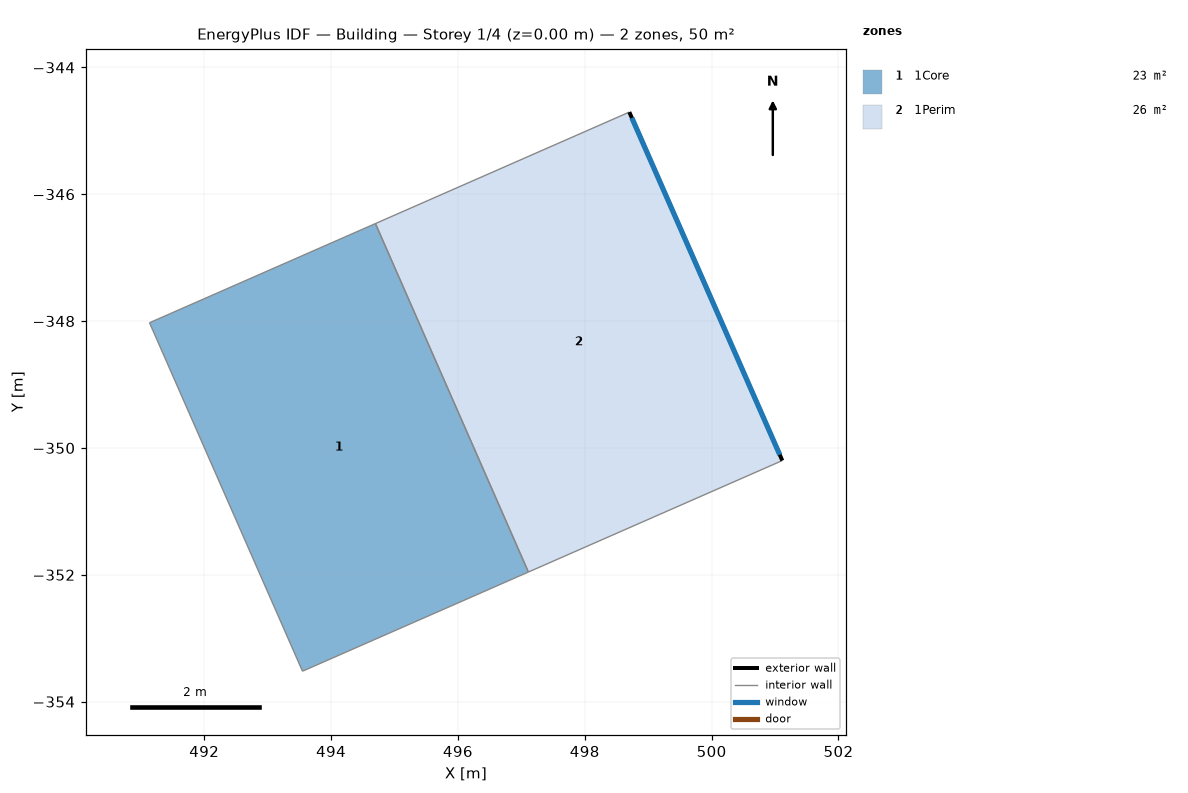
=== STOREY PLAN SPEC (per zone: floor XY polygon, exterior-wall plan segments, windows/doors) ===
zone 1: 1Core  (23.3 m²)
  floor: (497.11, -351.96) (493.55, -353.52) (491.14, -348.03) (494.70, -346.46)
  interior walls: 4
zone 2: 1Perim  (26.2 m²)
  floor: (501.11, -350.20) (497.11, -351.96) (494.70, -346.46) (498.70, -344.70)
  exterior wall: (498.70, -344.70) – (501.11, -350.20)  [6.0 m]
    window: (498.74, -344.80) – (501.07, -350.11)  [14.8 m²]
  interior walls: 3

=== DERIVED (storey summary) ===
Building: Building
Storey: 1 of 4  (floor level z = 0.00 m)
Storey gross floor area: 49.6 m²
Zones on this storey: 2
  - 1Core: floor 23.3 m²
  - 1Perim: floor 26.2 m²; exterior wall 6.0 m (24.7 m²); 1 window(s) 14.8 m²; WWR 60.0%
Zone adjacency (shared interzone walls):
  - 1Core ↔ 1Perim